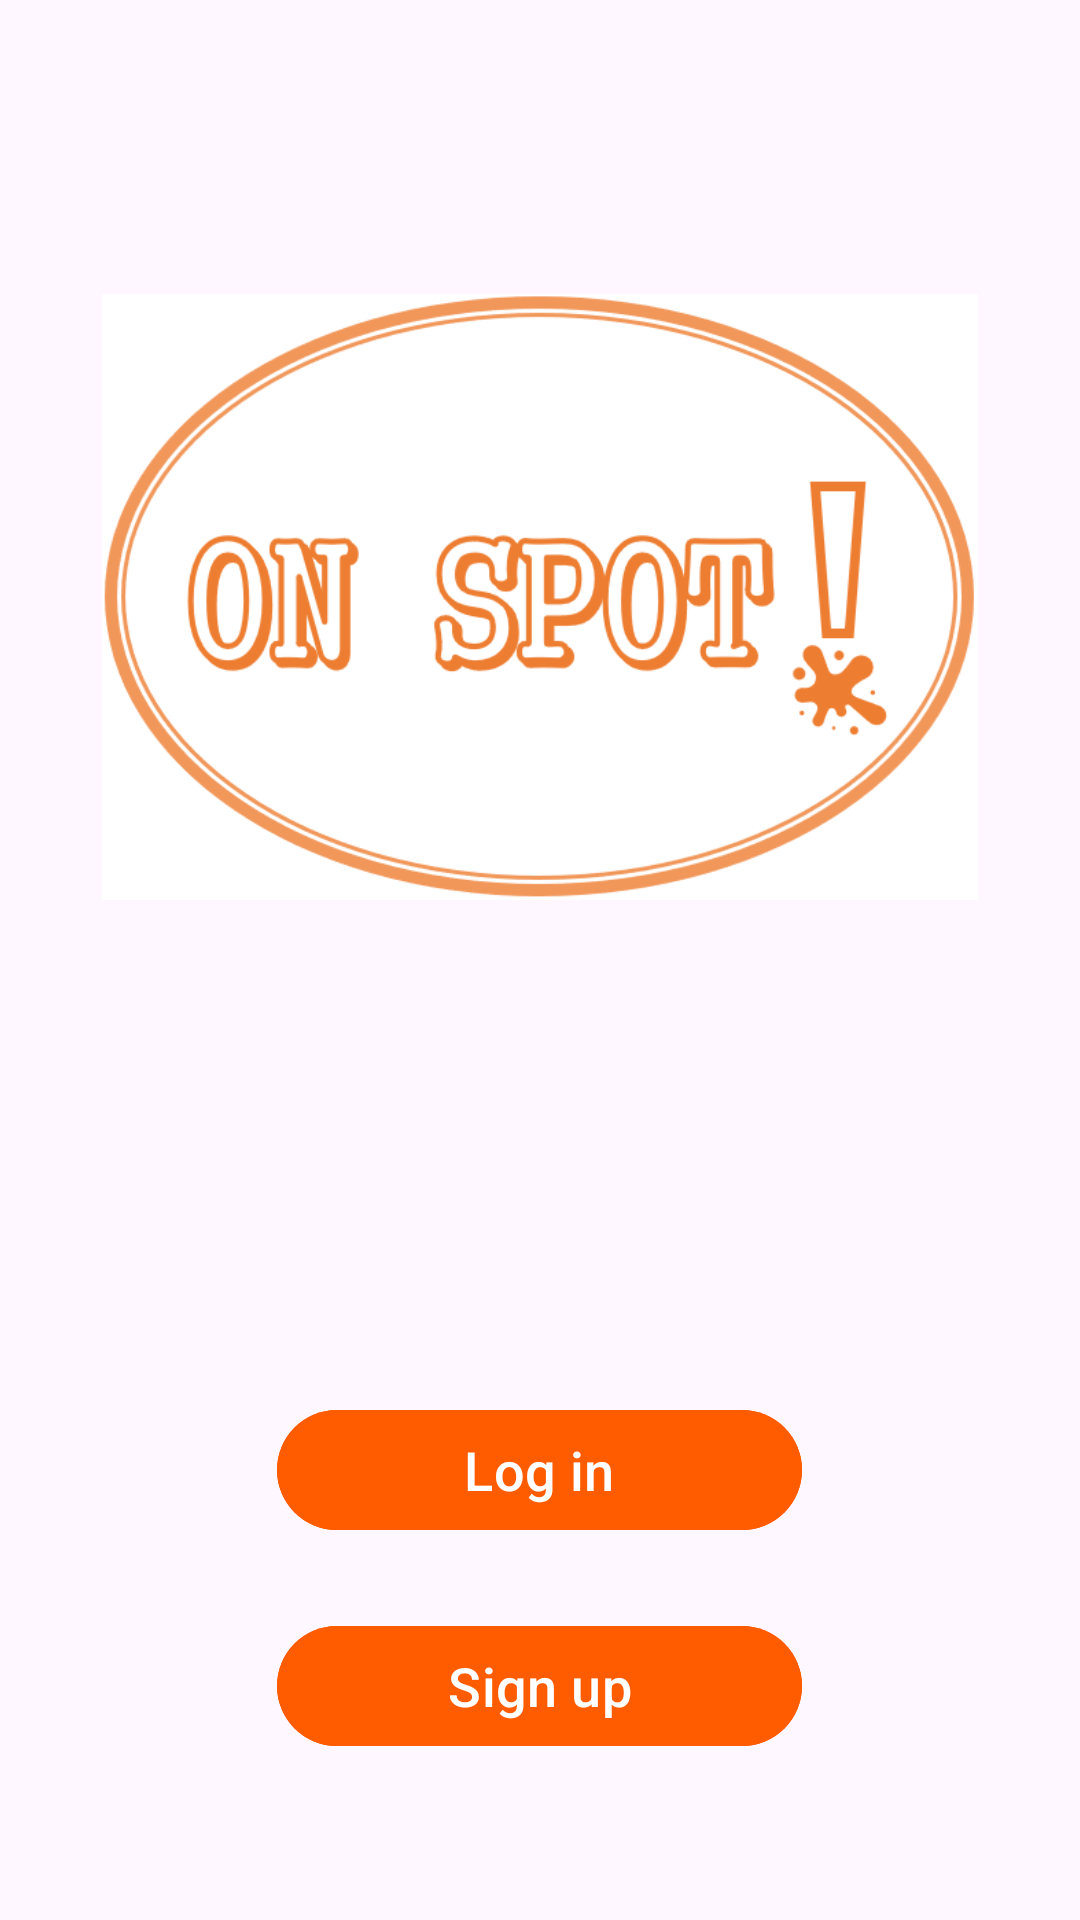

Here is an Android app screen rendered from its layout file. Give the layout XML and the strings, colors and styles it references.
<!-- AndroidManifest.xml: application theme Theme.OnSpot -->
<!-- res/layout/fragment_launch.xml -->
<?xml version="1.0" encoding="utf-8"?>
<FrameLayout xmlns:android="http://schemas.android.com/apk/res/android"
    xmlns:tools="http://schemas.android.com/tools"
    android:layout_width="match_parent"
    android:layout_height="match_parent"
    xmlns:app="http://schemas.android.com/apk/res-auto"
    tools:context=".Fragments.LaunchFragments.LaunchFragment">

    <com.google.android.material.circularreveal.CircularRevealRelativeLayout
        android:layout_width="match_parent"
        android:layout_height="match_parent">

        <com.google.android.material.imageview.ShapeableImageView
            android:id="@+id/launch_IMG_logo"
            android:layout_width="match_parent"
            android:layout_height="match_parent"
            android:layout_above="@+id/launch_BTN_login"
            android:layout_marginBottom="68dp"
            android:layout_marginHorizontal="34dp"
            app:srcCompat="@drawable/on_spot_logo"
            />

        <com.google.android.material.button.MaterialButton
            android:id="@+id/launch_BTN_signup"
            android:layout_width="175dp"
            android:layout_height="48dp"
            android:backgroundTint="@color/orange_700"
            android:layout_alignParentBottom="true"
            android:layout_marginBottom="54dp"
            android:layout_centerHorizontal="true"
            android:textColor="@color/white"
            android:textAlignment="center"
            android:text="@string/sign_up"
            android:textSize="18sp"
            />

        <com.google.android.material.button.MaterialButton
            android:id="@+id/launch_BTN_login"
            android:layout_width="175dp"
            android:layout_height="48dp"
            android:layout_above="@id/launch_BTN_signup"
            android:layout_centerHorizontal="true"
            android:layout_marginBottom="24dp"
            android:backgroundTint="@color/orange_700"
            android:textColor="@color/white"
            android:textAlignment="center"
            android:text="@string/log_in"
            android:textSize="18sp"
            />

    </com.google.android.material.circularreveal.CircularRevealRelativeLayout>


</FrameLayout>
<!-- resources referenced by this layout -->
<resources>
  <color name="orange_700">#FF5C00</color>
  <color name="white">#FFFFFFFF</color>
  <!-- drawable on_spot_logo: png bitmap (drawable, 40835 bytes) -->
  <string name="log_in">Log in</string>
  <string name="sign_up">Sign up</string>
  <style name="Theme.OnSpot" parent="Base.Theme.OnSpot" />
  <style name="Base.Theme.OnSpot" parent="Theme.Material3.DayNight.NoActionBar">
          
          
  
          <item name="colorPrimary">
              @color/orange_700
          </item>
  
      </style>
</resources>
